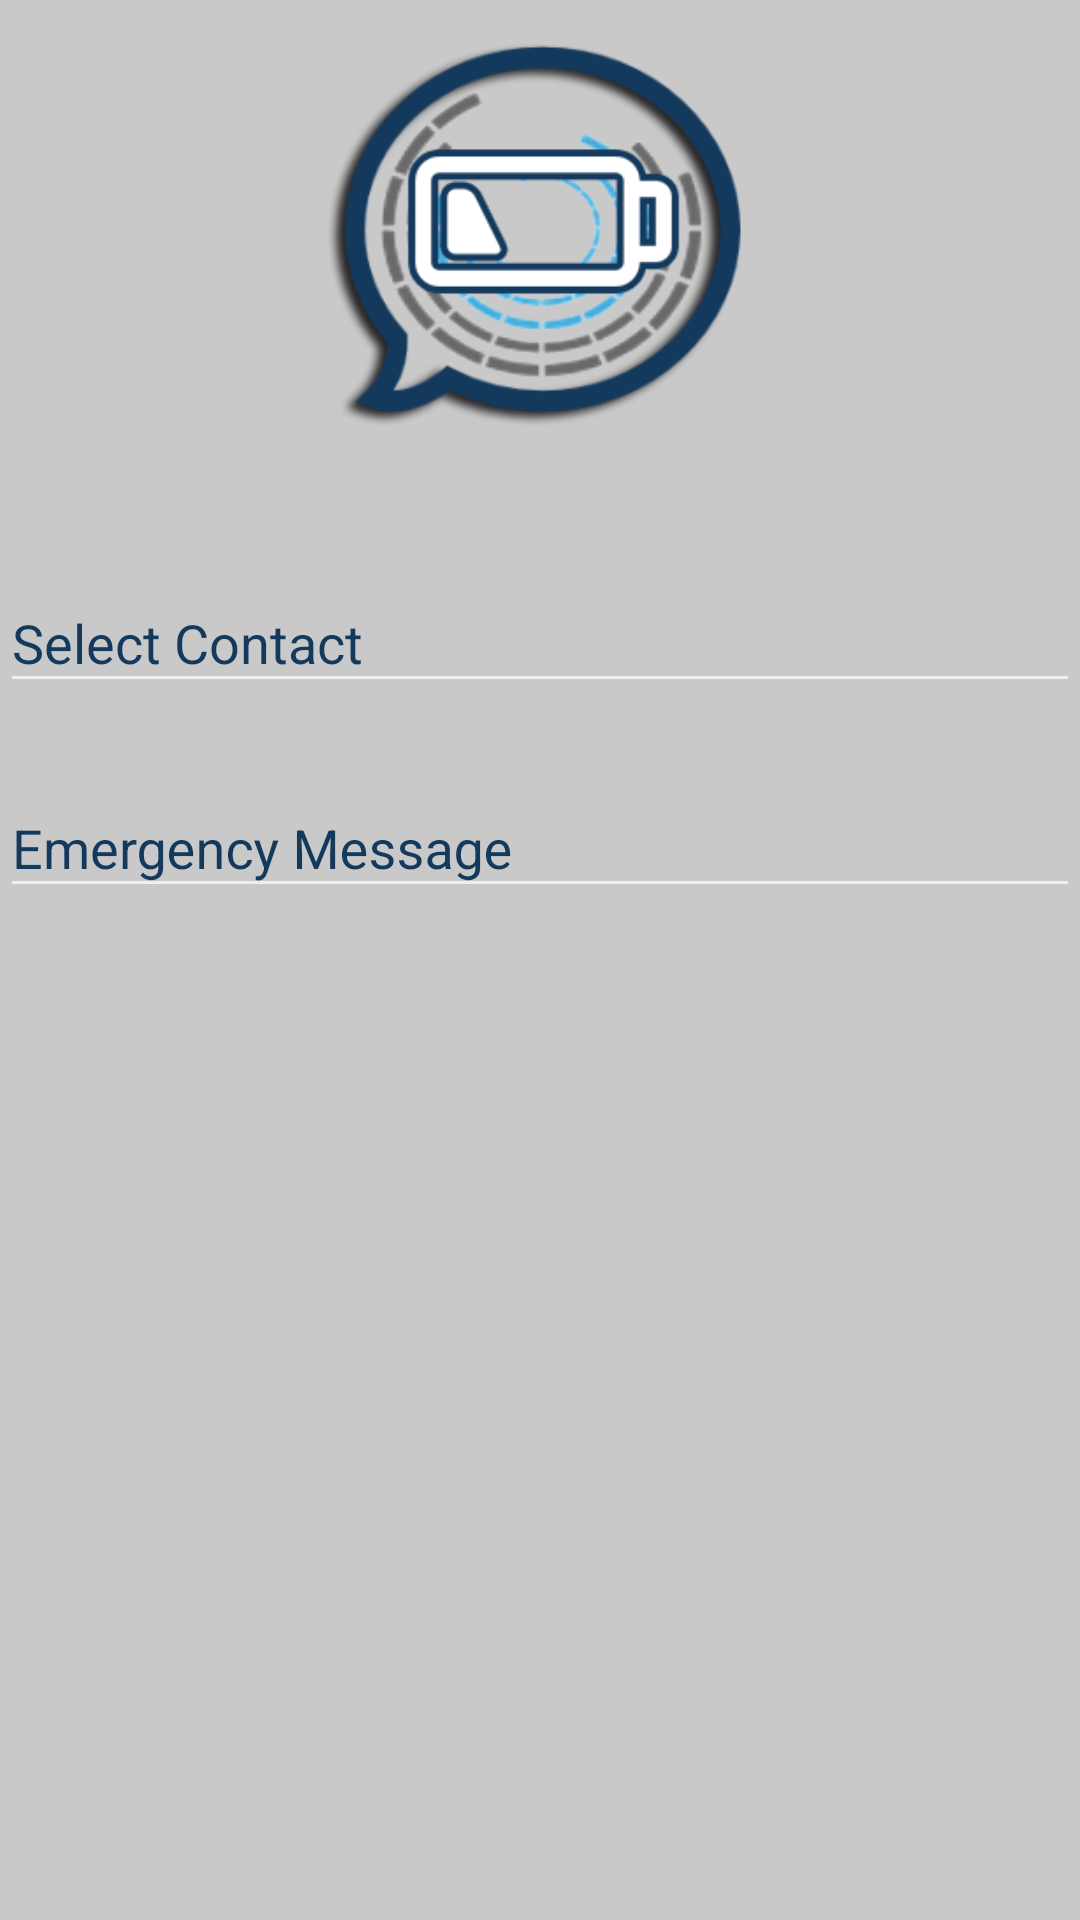

Write the Android layout XML for this screen, with the resource values it uses.
<!-- AndroidManifest.xml: application theme Theme.AppCompat -->
<!-- res/layout/activity_main_page.xml -->
<?xml version="1.0" encoding="utf-8"?>
<ScrollView xmlns:android="http://schemas.android.com/apk/res/android"
    android:layout_width="fill_parent"
    android:layout_height="fill_parent"
    android:background="#c9c9c9"

    android:fillViewport="false">

    <LinearLayout
        android:orientation="vertical"
        android:layout_width="wrap_content"
        android:layout_height="wrap_content"

        android:weightSum="1">



        <ImageView android:src="@drawable/icon"
            android:layout_width="1164dp"
            android:layout_height="150dp"
            android:layout_marginBottom="24dp"
            android:layout_gravity="center_horizontal"
            android:layout_weight="0.28"
            android:background="#00ffffff" />



        <android.support.design.widget.TextInputLayout
            android:layout_width="match_parent"
            android:layout_height="wrap_content"
            android:layout_marginTop="8dp"

            android:textColorHint="#13395d"
            android:textSize="20sp"
            android:colorAccent="#13395d"
            android:colorControlNormal="#000000"
            android:colorControlActivated="#258CFF"


            android:layout_marginBottom="8dp">


            <EditText android:id="@+id/select_contact"
                android:layout_width="match_parent"
                android:layout_height="wrap_content"
                android:inputType="textEmailAddress"
                android:textColor="#0b0b0b"

                android:hint="Select Contact" />
        </android.support.design.widget.TextInputLayout>


        <android.support.design.widget.TextInputLayout
            android:layout_width="match_parent"
            android:layout_height="wrap_content"
            android:layout_marginTop="8dp"

            android:textColorHint="#13395d"
            android:textSize="20sp"
            android:colorAccent="#13395d"
            android:colorControlNormal="#000000"
            android:colorControlActivated="#258CFF"

            android:layout_marginBottom="8dp">





            <EditText android:id="@+id/msg"
                android:layout_width="match_parent"
                android:layout_height="wrap_content"
                android:inputType="textShortMessage"
                android:textColor="#0b0b0b"
                android:hint="Emergency Message"/>
        </android.support.design.widget.TextInputLayout>



        <FrameLayout
            android:layout_width="match_parent"
            android:layout_height="wrap_content"
            android:layout_weight="1.03">

        </FrameLayout>

        <ImageButton
            android:id="@+id/submit"
            android:layout_width="wrap_content"
            android:layout_height="wrap_content"
            android:layout_centerInParent="true"
            android:src="@drawable/po"
            android:background="#00ffffff"
            android:padding="40dp"
            android:layout_gravity="center_horizontal" />




    </LinearLayout>


</ScrollView>
<!-- resources referenced by this layout -->
<resources>
  <!-- drawable icon: png bitmap (drawable, 55226 bytes) -->
</resources>
